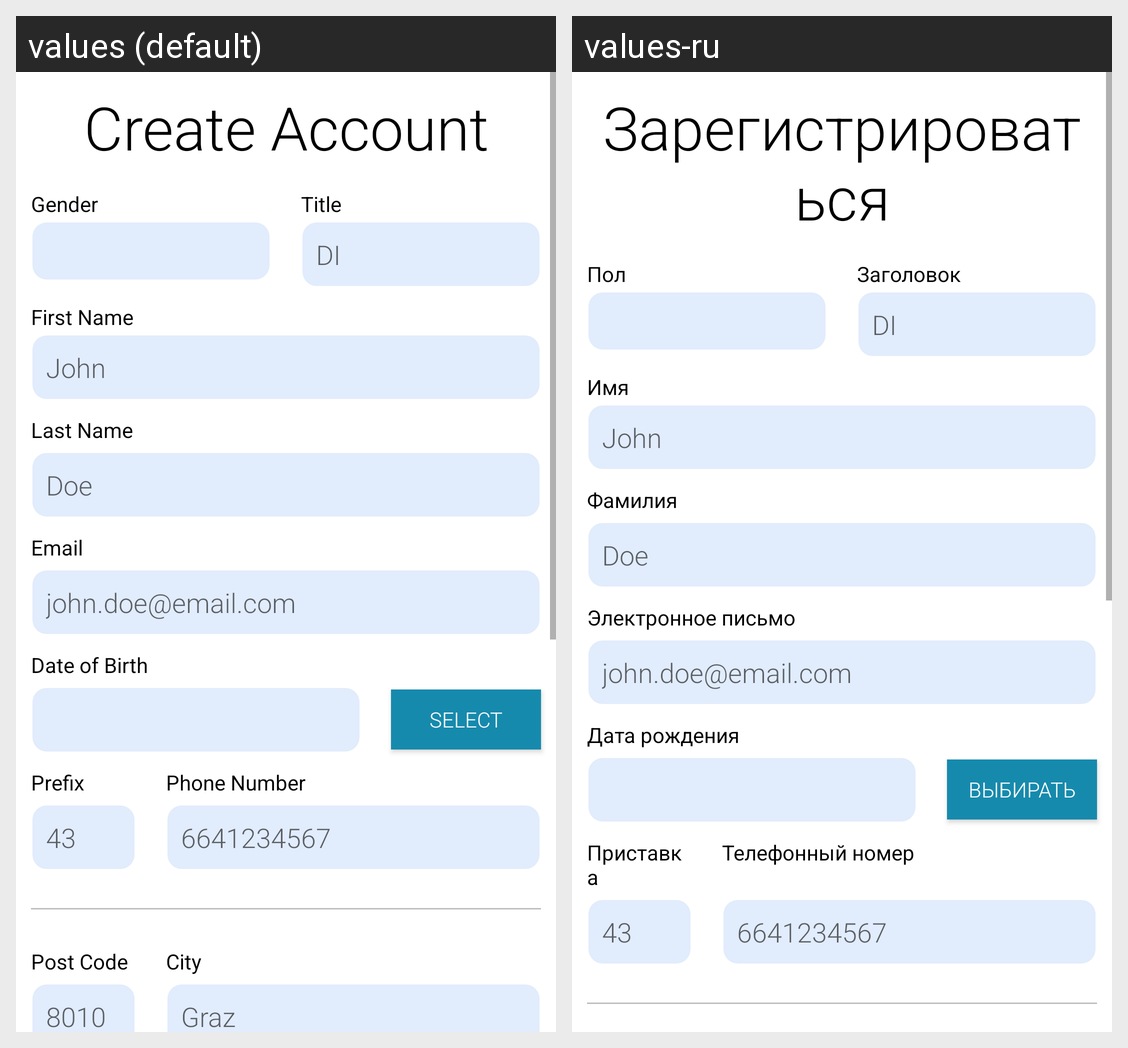

Locale-by-locale string values for the Android screen shown in this grid:
Android screen res/layout/registeractivity.xml rendered under 2 locales, left to right: values (default), values-ru. Device: Nexus 5 (rendered at 1080×1920; each locale shown at half size, 540×960, under a caption strip naming it); theme Theme.EasyTracker.
Strings drawn on this screen, with the default value and each locale's value (text and hints the layout hard-codes, and strings that could not be matched under every locale, appear in the picture but are not listed):

create_account
  values: Create Account
  values-ru: Зарегистрироваться

gender
  values: Gender
  values-ru: Пол

title
  values: Title
  values-ru: Заголовок

first_name
  values: First Name
  values-ru: Имя

last_name
  values: Last Name
  values-ru: Фамилия

email
  values: Email
  values-ru: Электронное письмо

date_of_birth
  values: Date of Birth
  values-ru: Дата рождения

select
  values: Select
  values-ru: Выбирать

prefix
  values: Prefix
  values-ru: Приставка

phone_number
  values: Phone Number
  values-ru: Телефонный номер
